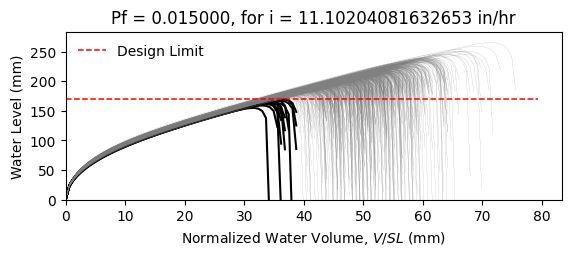

Data behind this chart, as committed beside it:
W10X15, L = 360.0 in, slope = 0.020833333333333332 in/in, dead load = 6.944444444444444e-05 kip/in…
zwlim AISC Appendix 2, zwlim DAMP, zwlim Proposed for ASCE 7, zwlim Neglect Ponding, dhnom Denver, dhnom New York, dhnom New Orleans, dh Denver, dh New York, dh New Orleans, dmax
6.464, 5.286, 5.892, 8.509, 1.087, 1.087, 1.087, 2.517, 2.517, 2.517, 8.241, Safe, 
6.464, 5.286, 5.892, 8.509, 1.087, 1.087, 1.087, 2.517, 2.517, 2.517, 7.516, Safe, 
6.464, 5.286, 5.892, 8.509, 1.087, 1.087, 1.087, 2.517, 2.517, 2.517, 7.478, Safe, 
6.464, 5.286, 5.892, 8.509, 1.087, 1.087, 1.087, 2.517, 2.517, 2.517, 8.589, Safe, 
6.464, 5.286, 5.892, 8.509, 1.087, 1.087, 1.087, 2.517, 2.517, 2.517, 6.933, Safe, 
6.464, 5.286, 5.892, 8.509, 1.087, 1.087, 1.087, 2.517, 2.517, 2.517, 10.19, Safe, 
6.464, 5.286, 5.892, 8.509, 1.087, 1.087, 1.087, 2.517, 2.517, 2.517, 7.87, Safe, 
6.464, 5.286, 5.892, 8.509, 1.087, 1.087, 1.087, 2.517, 2.517, 2.517, 7.247, Safe, 
6.464, 5.286, 5.892, 8.509, 1.087, 1.087, 1.087, 2.517, 2.517, 2.517, 8.264, Safe, 
6.464, 5.286, 5.892, 8.509, 1.087, 1.087, 1.087, 2.517, 2.517, 2.517, 7.769, Safe, 
6.464, 5.286, 5.892, 8.509, 1.087, 1.087, 1.087, 2.517, 2.517, 2.517, 6.768, Safe, 
6.464, 5.286, 5.892, 8.509, 1.087, 1.087, 1.087, 2.517, 2.517, 2.517, 6.678, Fail, 
6.464, 5.286, 5.892, 8.509, 1.087, 1.087, 1.087, 2.517, 2.517, 2.517, 8.552, Safe, 
6.464, 5.286, 5.892, 8.509, 1.087, 1.087, 1.087, 2.517, 2.517, 2.517, 7.42, Safe, 
6.464, 5.286, 5.892, 8.509, 1.087, 1.087, 1.087, 2.517, 2.517, 2.517, 8.351, Safe, 
6.464, 5.286, 5.892, 8.509, 1.087, 1.087, 1.087, 2.517, 2.517, 2.517, 7.782, Safe, 
6.464, 5.286, 5.892, 8.509, 1.087, 1.087, 1.087, 2.517, 2.517, 2.517, 7.996, Safe, 
6.464, 5.286, 5.892, 8.509, 1.087, 1.087, 1.087, 2.517, 2.517, 2.517, 8.787, Safe, 
6.464, 5.286, 5.892, 8.509, 1.087, 1.087, 1.087, 2.517, 2.517, 2.517, 7.341, Safe, 
6.464, 5.286, 5.892, 8.509, 1.087, 1.087, 1.087, 2.517, 2.517, 2.517, 7.781, Safe, 
6.464, 5.286, 5.892, 8.509, 1.087, 1.087, 1.087, 2.517, 2.517, 2.517, 7.162, Safe, 
6.464, 5.286, 5.892, 8.509, 1.087, 1.087, 1.087, 2.517, 2.517, 2.517, 8.395, Safe, 
6.464, 5.286, 5.892, 8.509, 1.087, 1.087, 1.087, 2.517, 2.517, 2.517, 8.24, Safe, 
6.464, 5.286, 5.892, 8.509, 1.087, 1.087, 1.087, 2.517, 2.517, 2.517, 7.872, Safe, 
6.464, 5.286, 5.892, 8.509, 1.087, 1.087, 1.087, 2.517, 2.517, 2.517, 7.74, Safe, 
6.464, 5.286, 5.892, 8.509, 1.087, 1.087, 1.087, 2.517, 2.517, 2.517, 6.889, Safe, 
6.464, 5.286, 5.892, 8.509, 1.087, 1.087, 1.087, 2.517, 2.517, 2.517, 8.335, Safe, 
6.464, 5.286, 5.892, 8.509, 1.087, 1.087, 1.087, 2.517, 2.517, 2.517, 7.811, Safe, 
6.464, 5.286, 5.892, 8.509, 1.087, 1.087, 1.087, 2.517, 2.517, 2.517, 7.37, Safe, 
6.464, 5.286, 5.892, 8.509, 1.087, 1.087, 1.087, 2.517, 2.517, 2.517, 8.738, Safe, 
6.464, 5.286, 5.892, 8.509, 1.087, 1.087, 1.087, 2.517, 2.517, 2.517, 8.315, Safe, 
6.464, 5.286, 5.892, 8.509, 1.087, 1.087, 1.087, 2.517, 2.517, 2.517, 8.122, Safe, 
6.464, 5.286, 5.892, 8.509, 1.087, 1.087, 1.087, 2.517, 2.517, 2.517, 7.514, Safe, 
6.464, 5.286, 5.892, 8.509, 1.087, 1.087, 1.087, 2.517, 2.517, 2.517, 8.749, Safe, 
6.464, 5.286, 5.892, 8.509, 1.087, 1.087, 1.087, 2.517, 2.517, 2.517, 8.322, Safe, 
6.464, 5.286, 5.892, 8.509, 1.087, 1.087, 1.087, 2.517, 2.517, 2.517, 7.325, Safe, 
6.464, 5.286, 5.892, 8.509, 1.087, 1.087, 1.087, 2.517, 2.517, 2.517, 7.957, Safe, 
6.464, 5.286, 5.892, 8.509, 1.087, 1.087, 1.087, 2.517, 2.517, 2.517, 8.313, Safe, 
6.464, 5.286, 5.892, 8.509, 1.087, 1.087, 1.087, 2.517, 2.517, 2.517, 8.668, Safe, 
6.464, 5.286, 5.892, 8.509, 1.087, 1.087, 1.087, 2.517, 2.517, 2.517, 6.841, Safe, 
6.464, 5.286, 5.892, 8.509, 1.087, 1.087, 1.087, 2.517, 2.517, 2.517, 9.018, Safe, 
6.464, 5.286, 5.892, 8.509, 1.087, 1.087, 1.087, 2.517, 2.517, 2.517, 7.654, Safe, 
6.464, 5.286, 5.892, 8.509, 1.087, 1.087, 1.087, 2.517, 2.517, 2.517, 7.72, Safe, 
6.464, 5.286, 5.892, 8.509, 1.087, 1.087, 1.087, 2.517, 2.517, 2.517, 7.875, Safe, 
6.464, 5.286, 5.892, 8.509, 1.087, 1.087, 1.087, 2.517, 2.517, 2.517, 8.548, Safe, 
6.464, 5.286, 5.892, 8.509, 1.087, 1.087, 1.087, 2.517, 2.517, 2.517, 7.054, Safe, 
6.464, 5.286, 5.892, 8.509, 1.087, 1.087, 1.087, 2.517, 2.517, 2.517, 8.001, Safe, 
6.464, 5.286, 5.892, 8.509, 1.087, 1.087, 1.087, 2.517, 2.517, 2.517, 7.312, Safe, 
6.464, 5.286, 5.892, 8.509, 1.087, 1.087, 1.087, 2.517, 2.517, 2.517, 7.965, Safe, 
6.464, 5.286, 5.892, 8.509, 1.087, 1.087, 1.087, 2.517, 2.517, 2.517, 7.291, Safe, 
6.464, 5.286, 5.892, 8.509, 1.087, 1.087, 1.087, 2.517, 2.517, 2.517, 8.323, Safe, 
6.464, 5.286, 5.892, 8.509, 1.087, 1.087, 1.087, 2.517, 2.517, 2.517, 6.549, Fail, 
6.464, 5.286, 5.892, 8.509, 1.087, 1.087, 1.087, 2.517, 2.517, 2.517, 8.039, Safe, 
6.464, 5.286, 5.892, 8.509, 1.087, 1.087, 1.087, 2.517, 2.517, 2.517, 7.499, Safe, 
6.464, 5.286, 5.892, 8.509, 1.087, 1.087, 1.087, 2.517, 2.517, 2.517, 8.955, Safe, 
6.464, 5.286, 5.892, 8.509, 1.087, 1.087, 1.087, 2.517, 2.517, 2.517, 7.199, Safe, 
6.464, 5.286, 5.892, 8.509, 1.087, 1.087, 1.087, 2.517, 2.517, 2.517, 7.762, Safe, 
6.464, 5.286, 5.892, 8.509, 1.087, 1.087, 1.087, 2.517, 2.517, 2.517, 7.301, Safe, 
6.464, 5.286, 5.892, 8.509, 1.087, 1.087, 1.087, 2.517, 2.517, 2.517, 7.014, Safe, 
... 942 more rows
